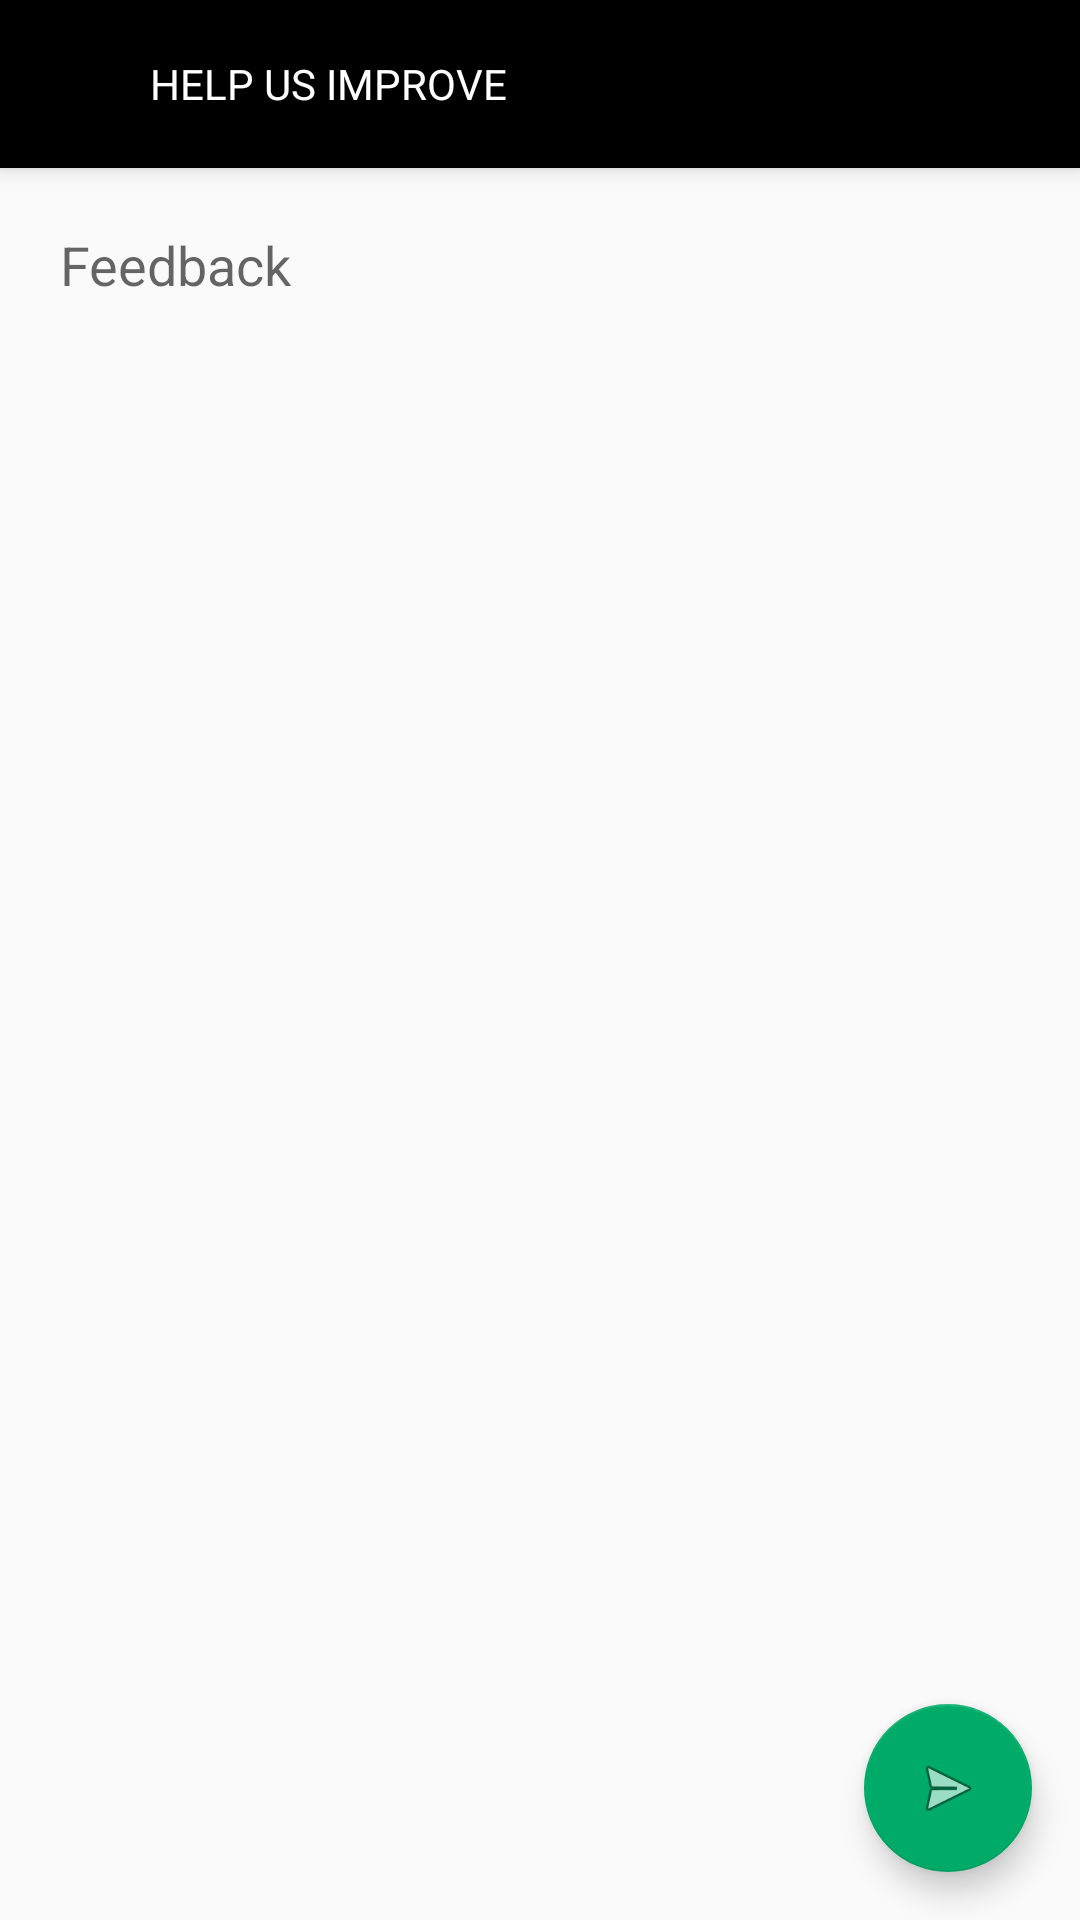

Write the Android layout XML for this screen, with the resource values it uses.
<!-- AndroidManifest.xml: application theme AppTheme -->
<!-- res/layout/activity_feddback.xml -->
<?xml version="1.0" encoding="utf-8"?>
<android.support.design.widget.CoordinatorLayout xmlns:android="http://schemas.android.com/apk/res/android"
    xmlns:app="http://schemas.android.com/apk/res-auto"
    xmlns:tools="http://schemas.android.com/tools"
    android:layout_width="match_parent"
    android:layout_height="match_parent"
    android:fitsSystemWindows="true"
    tools:context="com.inceptionlabs.restaraunt.Activities.Feddback">

    <android.support.design.widget.AppBarLayout
        android:layout_width="match_parent"
        android:layout_height="wrap_content"
        android:theme="@style/AppTheme.AppBarOverlay">

        <RelativeLayout
            android:layout_width="match_parent"
            android:layout_height="wrap_content">

        <android.support.v7.widget.Toolbar
            android:id="@+id/toolbar"
            android:layout_width="match_parent"
            android:layout_height="?attr/actionBarSize"
            android:background="?attr/colorPrimary"
            app:popupTheme="@style/AppTheme.PopupOverlay" />
        <TextView
            android:layout_width="wrap_content"
            android:layout_height="wrap_content"
            android:text="HELP US IMPROVE"
            android:layout_centerVertical="true"
            android:layout_marginLeft="@dimen/pad_50dp"
            android:textColor="@color/toolbartitle"/>
</RelativeLayout>

    </android.support.design.widget.AppBarLayout>

    <include layout="@layout/content_feddback" />

    <android.support.design.widget.FloatingActionButton
        android:id="@+id/fab"
        android:layout_width="wrap_content"
        android:layout_height="wrap_content"
        android:layout_gravity="bottom|end"
        android:layout_margin="@dimen/fab_margin"
        app:srcCompat="@android:drawable/ic_menu_send" />

</android.support.design.widget.CoordinatorLayout>
<!-- res/layout/content_feddback.xml (included above) -->
<?xml version="1.0" encoding="utf-8"?>
<RelativeLayout xmlns:android="http://schemas.android.com/apk/res/android"
    xmlns:app="http://schemas.android.com/apk/res-auto"
    xmlns:tools="http://schemas.android.com/tools"
    android:id="@+id/content_feddback"
    android:layout_width="match_parent"
    android:layout_height="match_parent"
   android:padding="@dimen/pad_20dp"
    app:layout_behavior="@string/appbar_scrolling_view_behavior"
    tools:context="com.inceptionlabs.restaraunt.Activities.Feddback"
    tools:showIn="@layout/activity_feddback">


    <EditText
        android:layout_width="match_parent"
        android:layout_height="wrap_content"
        android:hint="Feedback"
        android:id="@+id/feedback"
        android:background="@null"/>
</RelativeLayout>
<!-- resources referenced by this layout -->
<resources>
  <color name="toolbartitle">#fff</color>
  <dimen name="fab_margin">16dp</dimen>
  <dimen name="pad_20dp">20dp</dimen>
  <dimen name="pad_50dp">50dp</dimen>
  <style name="AppTheme.AppBarOverlay" parent="ThemeOverlay.AppCompat.Dark.ActionBar" />
  <style name="AppTheme.PopupOverlay" parent="ThemeOverlay.AppCompat.Light" />
  <style name="AppTheme" parent="Theme.AppCompat.Light.DarkActionBar">
          
          <item name="colorPrimary">@color/colorPrimary</item>
          <item name="colorPrimaryDark">@color/colorPrimaryDark</item>
          <item name="colorAccent">@color/colorAccent</item>
      </style>
  <color name="colorPrimary">#000000</color>
  <color name="colorPrimaryDark">#000000</color>
  <color name="colorAccent">#00ab69</color>
</resources>
